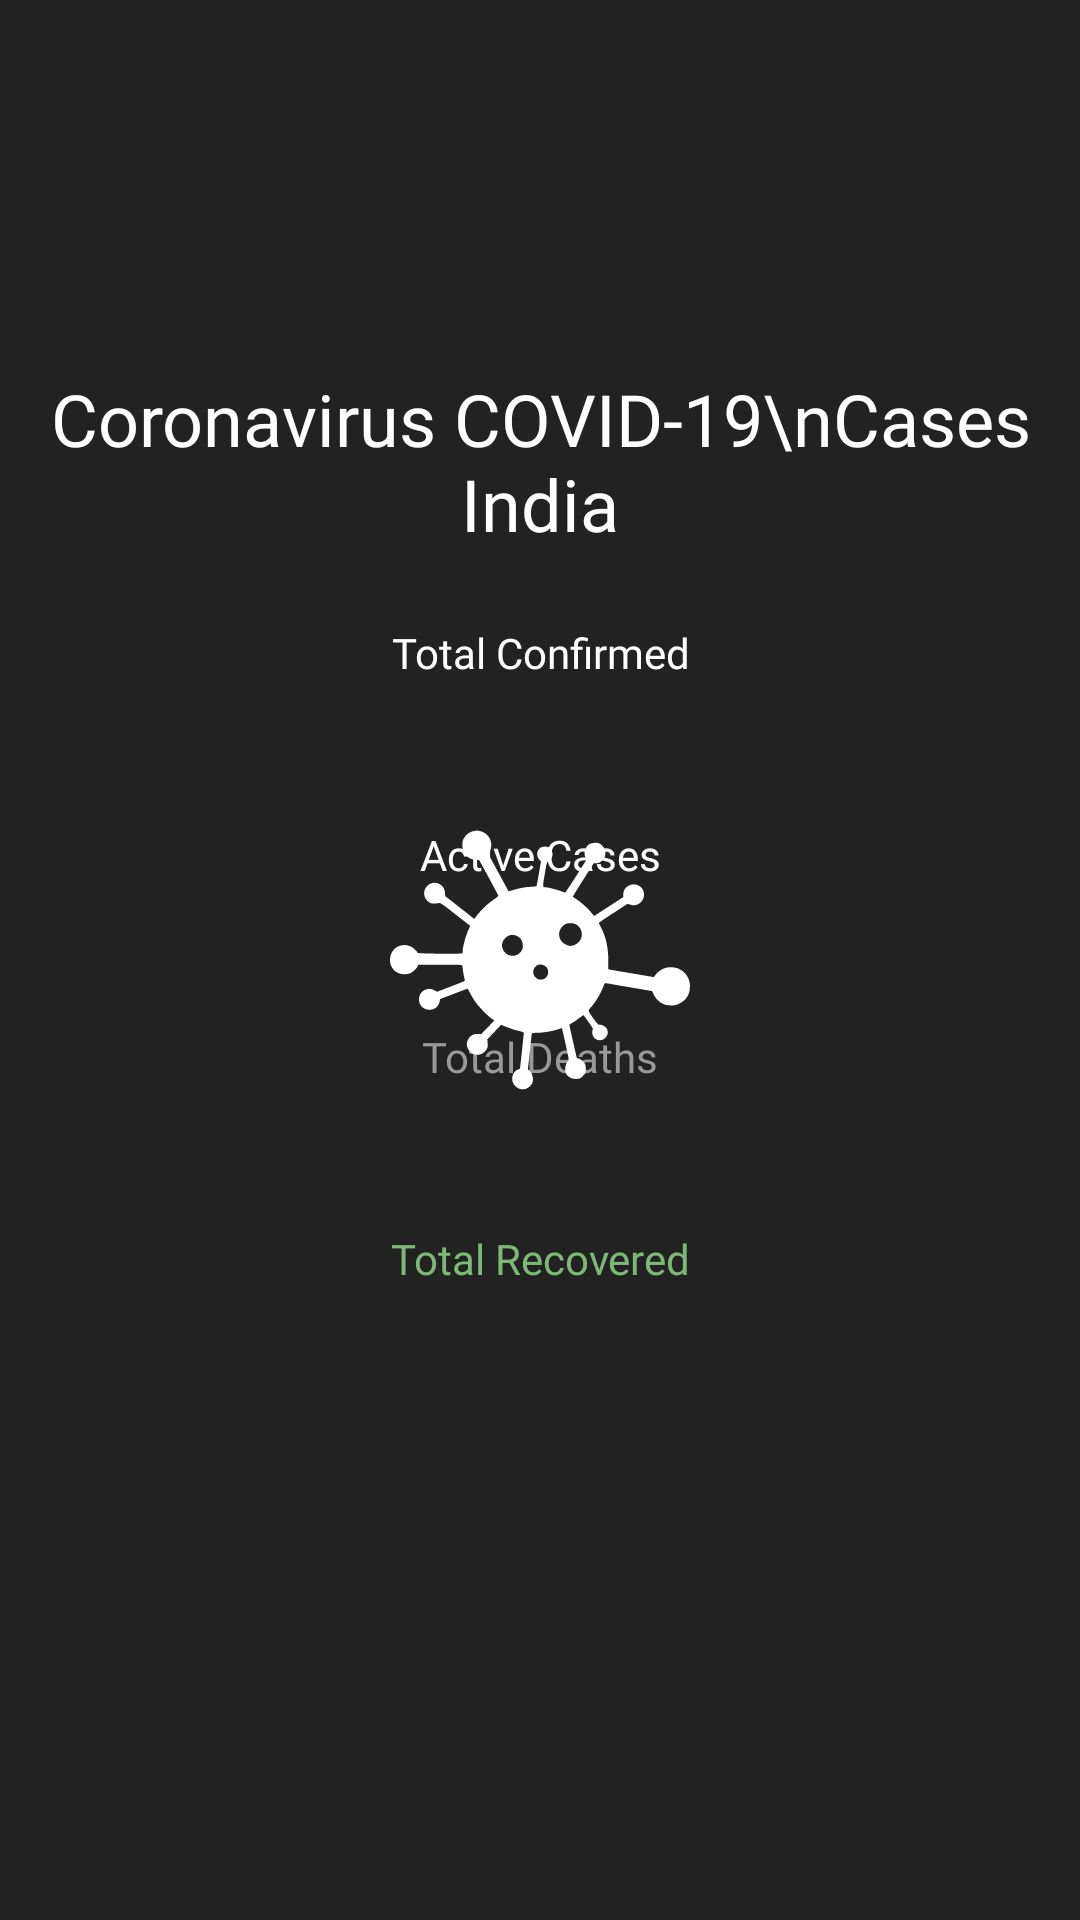

Write the Android layout XML for this screen, with the resource values it uses.
<!-- AndroidManifest.xml: application theme AppTheme -->
<!-- res/layout/fragment_india.xml -->
<?xml version="1.0" encoding="utf-8"?>
<RelativeLayout xmlns:android="http://schemas.android.com/apk/res/android"
    xmlns:app="http://schemas.android.com/apk/res-auto"
    xmlns:tools="http://schemas.android.com/tools"
    android:layout_width="match_parent"
    android:layout_height="match_parent"
    android:background="@color/colorPrimary"
    tools:context=".ui.home.HomeFragment">

    <LinearLayout
        android:layout_width="wrap_content"
        android:layout_height="wrap_content"
        android:layout_centerInParent="true"
        android:gravity="center"
        android:orientation="vertical">

        <TextView
            android:layout_width="wrap_content"
            android:layout_height="wrap_content"
            android:layout_marginBottom="24dp"
            android:fontFamily="@font/roboto_bold"
            android:text="Coronavirus COVID-19\nCases India"
            android:textAlignment="center"
            android:textColor="#fff"
            android:textSize="24dp" />



        <TextView
            android:id="@+id/tvLabelTotalConfirmedIN"
            style="@style/LabelFontStyle"
            android:layout_width="122dp"
            android:layout_height="wrap_content"
            android:text="Total Confirmed"
            android:textAlignment="center"
            android:textColor="#fff" />




        <TextView
            android:id="@+id/tvTotalConfirmedIN"
            style="@style/TotalFontStyle"
            android:layout_width="wrap_content"
            android:layout_height="wrap_content"
            android:textColor="@color/colorTotalConfirmed"
            tools:text="162387" />
        <ImageView
            android:id="@+id/error2"
            android:layout_width="95dp"
            android:layout_height="99dp"
            android:visibility="gone"
            tools:visibility="visible"
            android:src="@drawable/ic_network"
            />
        <TextView
            android:id="@+id/errort2"
            style="@style/LabelFontStyle"
            android:layout_width="200dp"
            android:layout_height="51dp"
            android:text="Error: Cannot Connect to Internet"
            android:textAlignment="center"
            android:textColor="#ffff"
            android:textSize="20dp"
            android:visibility="gone"
            tools:visibility="visible" />
        <TextView
            android:id="@+id/tvLabelActiveCasesIN"
            style="@style/LabelFontStyle"
            android:layout_width="122dp"
            android:layout_height="wrap_content"
            android:text="Active Cases"
            android:textAlignment="center"
            android:textColor="#fff" />

        <TextView
            android:id="@+id/tvActiveCasesIN"
            style="@style/TotalFontStyle"
            android:layout_width="wrap_content"
            android:layout_height="wrap_content"
            android:textColor="@color/colorTotalConfirmed"
            tools:text="162387" />

        <TextView
            android:id="@+id/tvLabelTotalDeathsIN"
            style="@style/LabelFontStyle"
            android:layout_width="103dp"
            android:layout_height="wrap_content"
            android:text="Total Deaths"
            android:textAlignment="center"
            android:textColor="@color/colorTotalDeaths" />

        <TextView
            android:id="@+id/tvTotalDeathsIN"
            style="@style/TotalFontStyle"
            android:layout_width="wrap_content"
            android:layout_height="wrap_content"
            android:textColor="@color/colorTotalDeaths"
            tools:text="75648" />

        <TextView
            android:id="@+id/tvLabelTotalRecoveredIN"
            style="@style/LabelFontStyle"
            android:layout_width="wrap_content"
            android:layout_height="wrap_content"
            android:text="Total Recovered"
            android:textAlignment="center"
            android:textColor="@color/colorTotalRecovered" />

        <TextView
            android:id="@+id/tvTotalRecoveredIN"
            style="@style/TotalFontStyle"
            android:layout_width="wrap_content"
            android:layout_height="wrap_content"
            android:textColor="@color/colorTotalRecovered"
            tools:text="75938" />

        <TextView
            android:id="@+id/tvLastUpdated"
            style="@style/LabelFontStyle"
            android:layout_width="wrap_content"
            android:layout_height="wrap_content"
            android:layout_marginTop="20dp"
            android:textAlignment="center"
            android:textColor="#fff"
            tools:text="Last Updated\n Mon, 23 Mar 2020 1:20:30 PM" />



    </LinearLayout>

    <ProgressBar
        android:id="@+id/progress_circular_home"
        android:layout_width="100dp"
        android:layout_height="100dp"
        android:layout_centerInParent="true"
        android:indeterminate="true"
        android:indeterminateDrawable="@drawable/progress" />


    <TextView
        android:id="@+id/tip3"
        android:layout_width="match_parent"
        android:layout_height="wrap_content"
        android:layout_marginTop="15dp"
        android:fontFamily="@font/roboto_bold"
        android:textAlignment="center"
        android:textColor="#A6A6A6"
        android:textSize="13sp" />
</RelativeLayout>
<!-- resources referenced by this layout -->
<resources>
  <color name="colorPrimary">#222222</color>
  <color name="colorTotalConfirmed">#e60000</color>
  <color name="colorTotalDeaths">#999999</color>
  <color name="colorTotalRecovered">#7bb974</color>
  <!-- drawable ic_network: vector/xml drawable (drawable-v24, 4318 chars, omitted) -->
  <!-- drawable progress: vector/xml drawable (drawable-v24, 4566 chars, omitted) -->
  <style name="LabelFontStyle">
          <item name="fontFamily">@font/roboto_medium</item>
          <item name="android:textSize">14sp</item>
      </style>
  <style name="TotalFontStyle">
          <item name="fontFamily">@font/roboto_medium</item>
          <item name="android:textSize">36sp</item>
      </style>
  <style name="AppTheme" parent="Theme.AppCompat.Light.NoActionBar">
          
          <item name="colorPrimary">@color/colorPrimary</item>
          <item name="colorPrimaryDark">@color/colorPrimaryDark</item>
          <item name="colorAccent">@color/colorAccent</item>
      </style>
  <color name="colorPrimaryDark">#3a3a3a</color>
  <color name="colorAccent">#03DAC5</color>
</resources>
